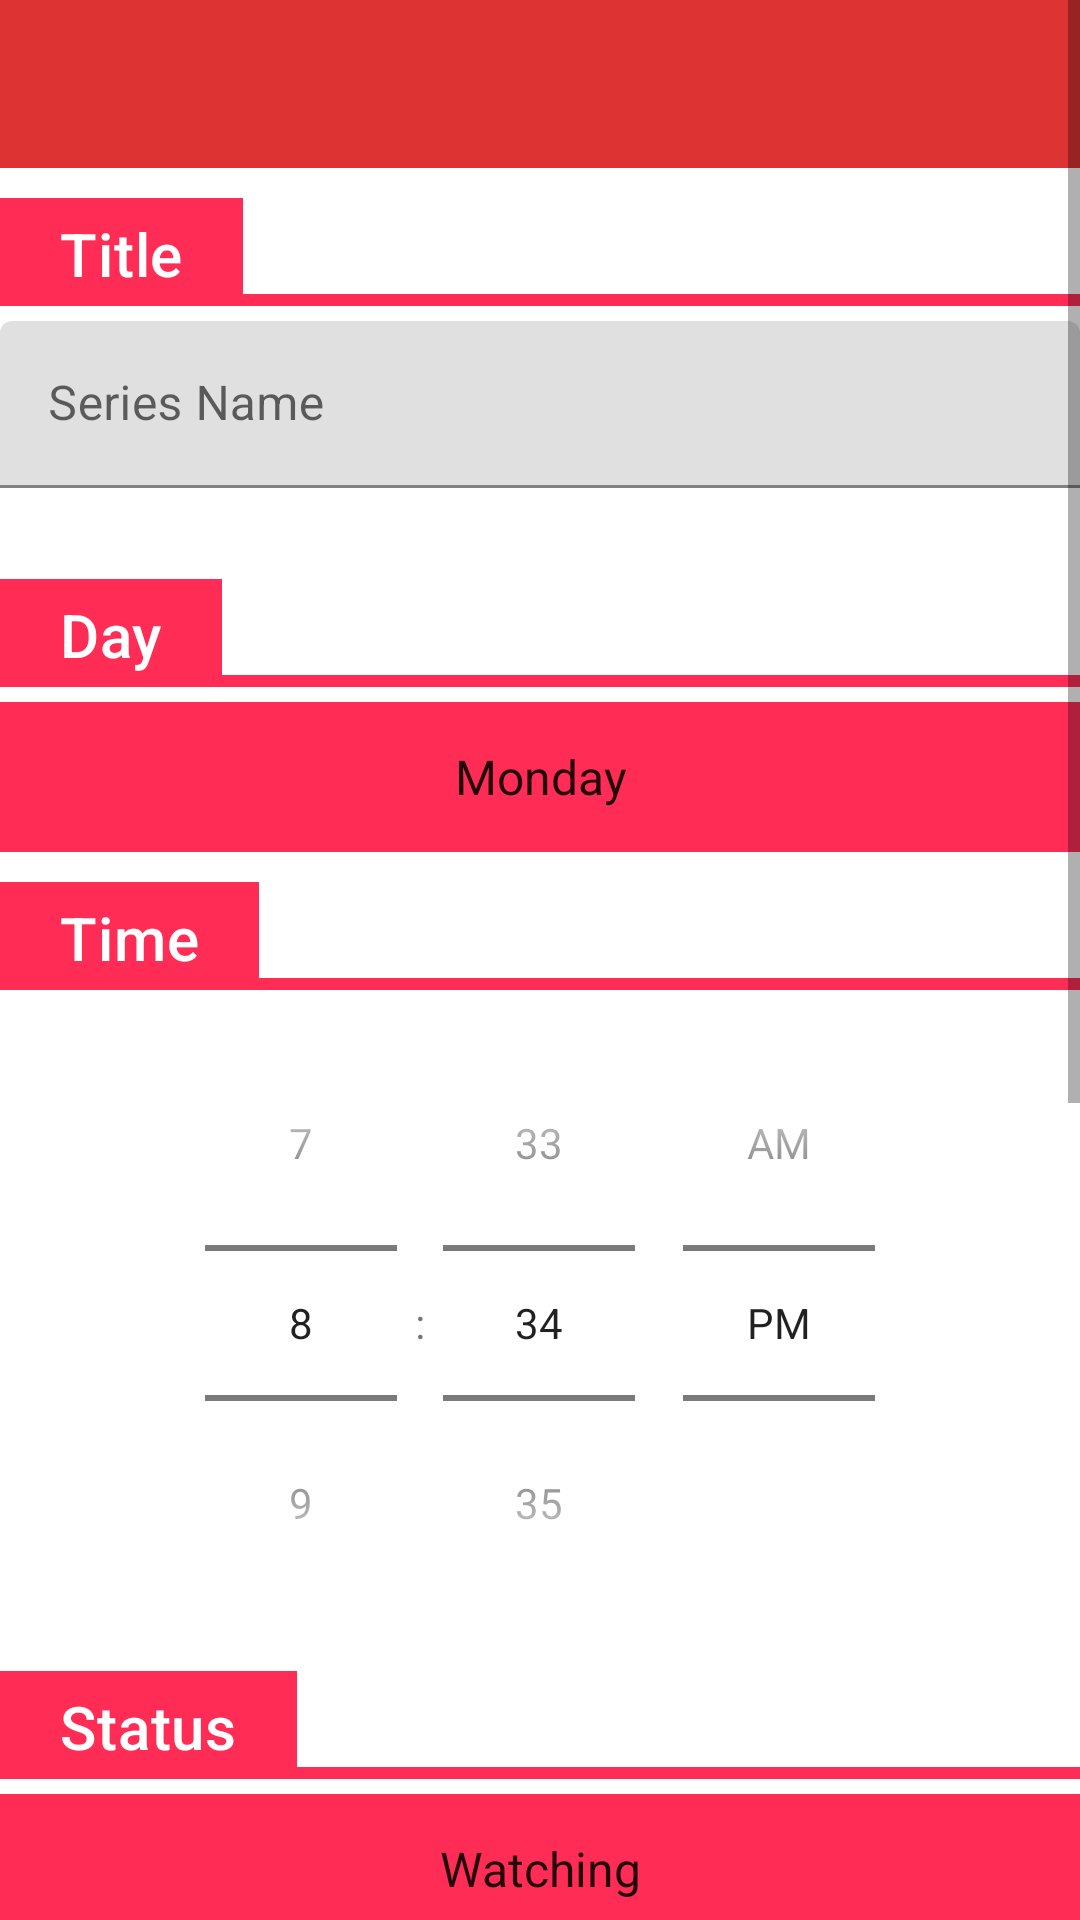

Write the Android layout XML for this screen, with the resource values it uses.
<!-- AndroidManifest.xml: activity theme Theme.Mockup.NoActionBar -->
<!-- res/layout/activity_insert.xml -->
<?xml version="1.0" encoding="utf-8"?>
<LinearLayout xmlns:android="http://schemas.android.com/apk/res/android"
    xmlns:app="http://schemas.android.com/apk/res-auto"
    xmlns:tools="http://schemas.android.com/tools"
    android:layout_width="match_parent"
    android:layout_height="match_parent"
    android:orientation="vertical"
    tools:context=".InsertActivity">

    <ScrollView
        android:layout_width="match_parent"
        android:layout_height="wrap_content"
        android:layout_alignParentStart="true"
        android:layout_alignParentLeft="true"
        android:layout_alignParentTop="true"
        android:layout_alignParentEnd="true"
        android:layout_alignParentRight="true"
        android:layout_alignParentBottom="true"
        tools:ignore="ObsoleteLayoutParam">


        <LinearLayout
            android:layout_width="match_parent"
            android:layout_height="wrap_content"
            android:layout_gravity="start"
            android:orientation="vertical"
            tools:context=".InsertActivity">

            <com.google.android.material.appbar.AppBarLayout
                android:layout_width="match_parent"
                android:layout_height="wrap_content"
                android:theme="@style/Theme.Mockup.AppBarOverlay">

                <androidx.appcompat.widget.Toolbar
                    android:id="@+id/toolbar"
                    android:layout_width="match_parent"
                    android:layout_height="?attr/actionBarSize"
                    android:background="?attr/colorPrimary"
                    app:popupTheme="@style/Theme.Mockup.PopupOverlay" />

            </com.google.android.material.appbar.AppBarLayout>


            <TextView
                android:layout_width="wrap_content"
                android:layout_height="wrap_content"
                android:layout_marginTop="10dp"
                android:background="#FF2D55"
                android:paddingLeft="20dp"
                android:paddingTop="5dp"
                android:paddingRight="20dp"
                android:text="Title"
                android:textAppearance="@style/TextAppearance.MaterialComponents.Headline6"
                android:textColor="@color/white" />

            <View
                android:layout_width="match_parent"
                android:layout_height="4dp"
                android:layout_marginBottom="5dp"
                android:background="#FF2D55" />

            <com.google.android.material.textfield.TextInputLayout
                android:id="@+id/insert_title"
                android:layout_width="match_parent"
                android:layout_height="wrap_content"
                android:hint="Series Name"
                app:errorEnabled="true">

                <com.google.android.material.textfield.TextInputEditText
                    android:layout_width="match_parent"
                    android:layout_height="wrap_content" />
            </com.google.android.material.textfield.TextInputLayout>


            <TextView
                android:layout_width="wrap_content"
                android:layout_height="wrap_content"
                android:layout_marginTop="10dp"
                android:background="#FF2D55"
                android:paddingLeft="20dp"
                android:paddingTop="5dp"
                android:paddingRight="20dp"
                android:text="Day"
                android:textAppearance="@style/TextAppearance.MaterialComponents.Headline6"
                android:textColor="@color/white" />

            <View
                android:layout_width="match_parent"
                android:layout_height="4dp"
                android:layout_marginBottom="5dp"
                android:background="#FF2D55" />

            <Spinner
                android:id="@+id/insert_day_spinner"
                android:layout_width="match_parent"
                android:layout_height="50dp"
                android:background="#FF2D55"
                android:entries="@array/day_spinner"
                android:gravity="center_horizontal"
                android:spinnerMode="dropdown"
                android:textAlignment="center"
                android:textColor="@color/white" />


            <TextView
                android:layout_width="wrap_content"
                android:layout_height="wrap_content"
                android:layout_marginTop="10dp"
                android:background="#FF2D55"
                android:paddingLeft="20dp"
                android:paddingTop="5dp"
                android:paddingRight="20dp"
                android:text="Time"
                android:textAppearance="@style/TextAppearance.MaterialComponents.Headline6"
                android:textColor="@color/white" />

            <View
                android:layout_width="match_parent"
                android:layout_height="4dp"
                android:layout_marginBottom="5dp"
                android:background="#FF2D55" />

            <TimePicker
                android:id="@+id/insert_time_picker"
                android:layout_width="match_parent"
                android:layout_height="wrap_content"
                android:timePickerMode="spinner" />


            <TextView
                android:layout_width="wrap_content"
                android:layout_height="wrap_content"
                android:layout_marginTop="10dp"
                android:background="#FF2D55"
                android:paddingLeft="20dp"
                android:paddingTop="5dp"
                android:paddingRight="20dp"
                android:text="Status"
                android:textAppearance="@style/TextAppearance.MaterialComponents.Headline6"
                android:textColor="@color/white" />

            <View
                android:layout_width="match_parent"
                android:layout_height="4dp"
                android:layout_marginBottom="5dp"
                android:background="#FF2D55" />

            <Spinner
                android:id="@+id/insert_status_spinner"
                android:layout_width="match_parent"
                android:layout_height="50dp"
                android:background="#FF2D55"
                android:entries="@array/status_spinner"
                android:gravity="center_horizontal"
                android:spinnerMode="dropdown"
                android:textAlignment="center"
                android:textColor="@color/white" />


            <TextView
                android:layout_width="wrap_content"
                android:layout_height="wrap_content"
                android:layout_marginTop="10dp"
                android:background="#FF2D55"
                android:paddingLeft="20dp"
                android:paddingTop="5dp"
                android:paddingRight="20dp"
                android:text="Bookmark"
                android:textAppearance="@style/TextAppearance.MaterialComponents.Headline6"
                android:textColor="@color/white" />

            <View
                android:layout_width="match_parent"
                android:layout_height="4dp"
                android:layout_marginBottom="5dp"
                android:background="#FF2D55" />

            <CheckBox
                android:id="@+id/insert_bookmark_btn"
                android:layout_width="match_parent"
                android:layout_height="wrap_content"
                android:layout_gravity="center"
                android:paddingStart="10dp"
                android:paddingLeft="10dp"
                android:text="Add to Favourties"
                android:textAlignment="center"
                tools:ignore="RtlSymmetry" />

            <View
                android:layout_width="match_parent"
                android:layout_height="4dp"
                android:layout_marginBottom="5dp"
                android:background="#FF2D55" />


            <TextView
                android:layout_width="wrap_content"
                android:layout_height="wrap_content"
                android:layout_marginTop="10dp"
                android:background="#FF2D55"
                android:paddingLeft="20dp"
                android:paddingTop="5dp"
                android:paddingRight="20dp"
                android:text="Current Episodes"
                android:textAppearance="@style/TextAppearance.MaterialComponents.Headline6"
                android:textColor="@color/white" />

            <View
                android:layout_width="match_parent"
                android:layout_height="4dp"
                android:layout_marginBottom="5dp"
                android:background="#FF2D55" />

            <com.google.android.material.textfield.TextInputLayout
                android:id="@+id/insert_currEpisodes"
                android:layout_width="match_parent"
                android:layout_height="wrap_content"
                android:hint="Episode Number"
                app:errorEnabled="true">

                <com.google.android.material.textfield.TextInputEditText
                    android:layout_width="match_parent"
                    android:layout_height="wrap_content"
                    android:inputType="number"/>
            </com.google.android.material.textfield.TextInputLayout>

            <TextView
                android:layout_width="wrap_content"
                android:layout_height="wrap_content"
                android:layout_marginTop="10dp"
                android:background="#FF2D55"
                android:paddingLeft="20dp"
                android:paddingTop="5dp"
                android:paddingRight="20dp"
                android:text="Total Episodes"
                android:textAppearance="@style/TextAppearance.MaterialComponents.Headline6"
                android:textColor="@color/white" />

            <View
                android:layout_width="match_parent"
                android:layout_height="4dp"
                android:layout_marginBottom="5dp"
                android:background="#FF2D55" />

            <com.google.android.material.textfield.TextInputLayout
                android:id="@+id/insert_totalEpisodes"
                android:layout_width="match_parent"
                android:layout_height="wrap_content"
                android:hint="Episode Number"
                app:errorEnabled="true">

                <com.google.android.material.textfield.TextInputEditText
                    android:layout_width="match_parent"
                    android:layout_height="wrap_content"
                    android:inputType="number"/>
            </com.google.android.material.textfield.TextInputLayout>

            <TextView
                android:layout_width="wrap_content"
                android:layout_height="wrap_content"
                android:layout_gravity="center"
                android:layout_marginTop="20dp"
                android:background="#FF2D55"
                android:paddingLeft="20dp"
                android:paddingRight="20dp"
                android:text="Functions"
                android:textAppearance="@style/TextAppearance.MaterialComponents.Headline6"
                android:textColor="@color/white" />

            <View
                android:layout_width="match_parent"
                android:layout_height="4dp"
                android:layout_marginBottom="5dp"
                android:background="#FF2D55" />


            <Button
                android:id="@+id/insert_btn"
                android:layout_width="match_parent"
                android:layout_height="wrap_content"
                android:layout_weight="0.45"
                android:onClick="insertNodeBtn"
                android:text="Add Node" />


        </LinearLayout>
    </ScrollView>
</LinearLayout>
<!-- resources referenced by this layout -->
<resources>
  <string-array name="day_spinner">
          <item>Monday</item>
          <item>Tuesday</item>
          <item>Wednesday</item>
          <item>Thursday</item>
          <item>Friday</item>
          <item>Saturday</item>
          <item>Sunday</item>
      </string-array>
  <string-array name="status_spinner">
          <item>Watching</item>
          <item>On-Hold</item>
          <item>Plan To Watch</item>
      </string-array>
  <style name="Theme.Mockup.AppBarOverlay" parent="ThemeOverlay.AppCompat.Dark.ActionBar" />
  <style name="Theme.Mockup.PopupOverlay" parent="ThemeOverlay.AppCompat.Light" />
  <style name="Theme.Mockup.NoActionBar">
          <item name="windowActionBar">false</item>
          <item name="windowNoTitle">true</item>
      </style>
  <!-- not gathered from this repository: default colours our renderer supplied (Android Studio template values) -->
  <color name="white">#FFFFFFFF</color>
</resources>
